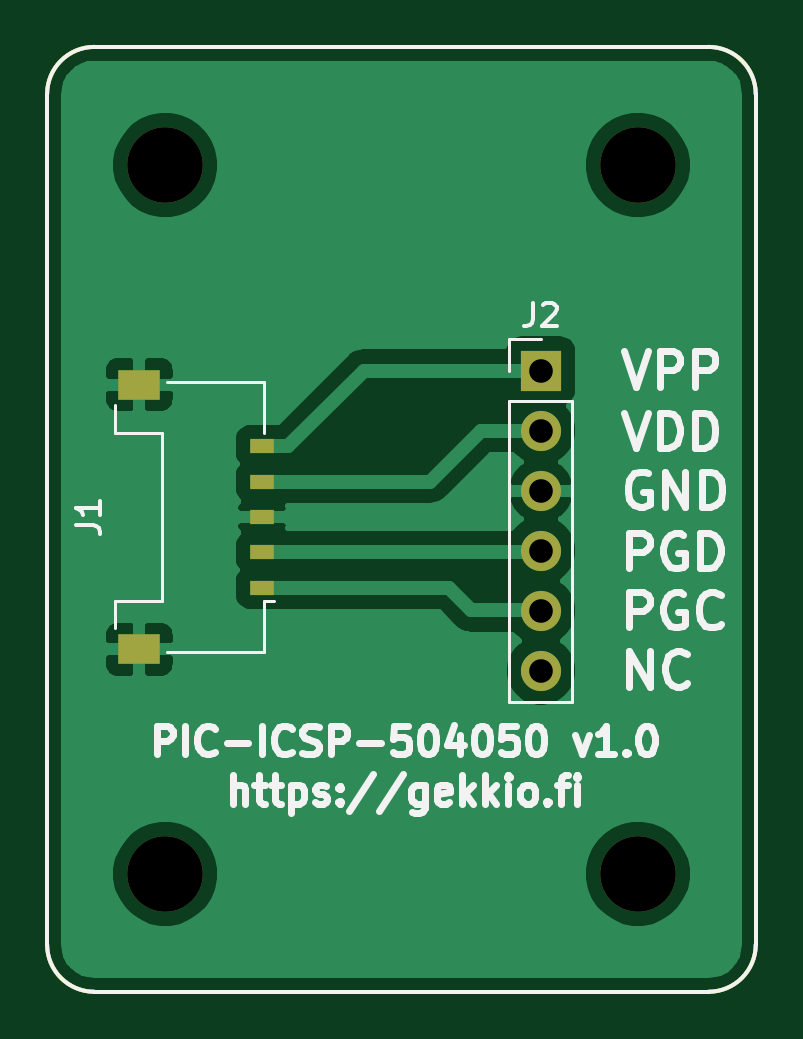
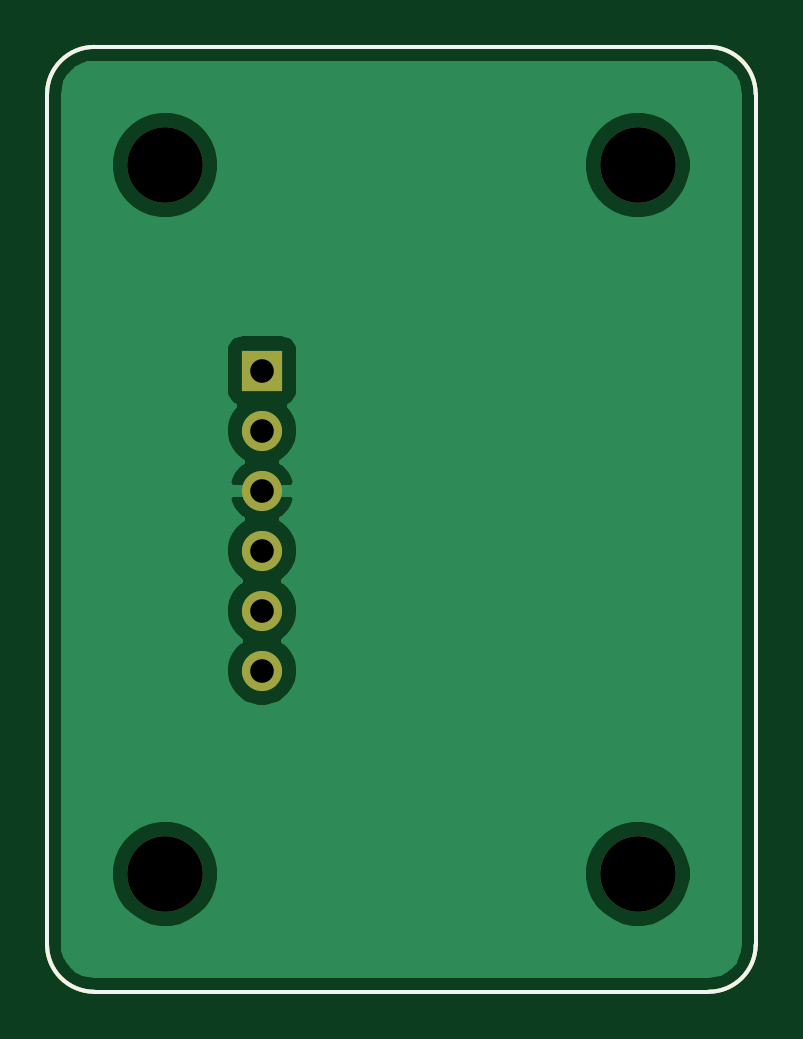
Circuit board: 11 layer files. Board 30.0 x 40.0 mm.
- bottom_copper: PIC-ICSP-504050-B_Cu.gbr (17675 bytes)
- bottom_mask: PIC-ICSP-504050-B_Mask.gbr (1434 bytes)
- paste: PIC-ICSP-504050-B_Paste.gbr (1099 bytes)
- bottom_silk: PIC-ICSP-504050-B_SilkS.gbr (1100 bytes)
- outline: PIC-ICSP-504050-Edge_Cuts.gbr (1066 bytes)
- top_copper: PIC-ICSP-504050-F_Cu.gbr (29024 bytes)
- top_mask: PIC-ICSP-504050-F_Mask.gbr (1668 bytes)
- paste: PIC-ICSP-504050-F_Paste.gbr (1333 bytes)
- top_silk: PIC-ICSP-504050-F_SilkS.gbr (16369 bytes)
- drill: PIC-ICSP-504050-NPTH.drl (395 bytes)
- drill: PIC-ICSP-504050-PTH.drl (423 bytes)

=== bottom_copper: PIC-ICSP-504050-B_Cu.gbr (17675 bytes, source omitted) ===
=== bottom_mask: PIC-ICSP-504050-B_Mask.gbr ===
G04 #@! TF.GenerationSoftware,KiCad,Pcbnew,5.1.6-c6e7f7d~86~ubuntu20.04.1*
G04 #@! TF.CreationDate,2020-05-17T01:17:36+03:00*
G04 #@! TF.ProjectId,PIC-ICSP-504050,5049432d-4943-4535-902d-353034303530,v1.0*
G04 #@! TF.SameCoordinates,Original*
G04 #@! TF.FileFunction,Soldermask,Bot*
G04 #@! TF.FilePolarity,Negative*
%FSLAX46Y46*%
G04 Gerber Fmt 4.6, Leading zero omitted, Abs format (unit mm)*
G04 Created by KiCad (PCBNEW 5.1.6-c6e7f7d~86~ubuntu20.04.1) date 2020-05-17 01:17:36*
%MOMM*%
%LPD*%
G01*
G04 APERTURE LIST*
G04 #@! TA.AperFunction,Profile*
%ADD10C,0.150000*%
G04 #@! TD*
%ADD11R,1.700000X1.700000*%
%ADD12O,1.700000X1.700000*%
%ADD13C,3.200000*%
G04 APERTURE END LIST*
D10*
X78000000Y-50000000D02*
G75*
G02*
X80000000Y-52000000I0J-2000000D01*
G01*
X80000000Y-88000000D02*
G75*
G02*
X78000000Y-90000000I-2000000J0D01*
G01*
X52000000Y-90000000D02*
G75*
G02*
X50000000Y-88000000I0J2000000D01*
G01*
X50000000Y-52000000D02*
G75*
G02*
X52000000Y-50000000I2000000J0D01*
G01*
X50000000Y-88000000D02*
X50000000Y-52000000D01*
X52000000Y-90000000D02*
X78000000Y-90000000D01*
X80000000Y-52000000D02*
X80000000Y-88000000D01*
X52000000Y-50000000D02*
X78000000Y-50000000D01*
D11*
X70900000Y-63700000D03*
D12*
X70900000Y-66240000D03*
X70900000Y-68780000D03*
X70900000Y-71320000D03*
X70900000Y-73860000D03*
X70900000Y-76400000D03*
D13*
X75000000Y-85000000D03*
X55000000Y-85000000D03*
X75000000Y-55000000D03*
X55000000Y-55000000D03*
M02*

=== paste: PIC-ICSP-504050-B_Paste.gbr ===
G04 #@! TF.GenerationSoftware,KiCad,Pcbnew,5.1.6-c6e7f7d~86~ubuntu20.04.1*
G04 #@! TF.CreationDate,2020-05-17T01:17:36+03:00*
G04 #@! TF.ProjectId,PIC-ICSP-504050,5049432d-4943-4535-902d-353034303530,v1.0*
G04 #@! TF.SameCoordinates,Original*
G04 #@! TF.FileFunction,Paste,Bot*
G04 #@! TF.FilePolarity,Positive*
%FSLAX46Y46*%
G04 Gerber Fmt 4.6, Leading zero omitted, Abs format (unit mm)*
G04 Created by KiCad (PCBNEW 5.1.6-c6e7f7d~86~ubuntu20.04.1) date 2020-05-17 01:17:36*
%MOMM*%
%LPD*%
G01*
G04 APERTURE LIST*
G04 #@! TA.AperFunction,Profile*
%ADD10C,0.150000*%
G04 #@! TD*
G04 APERTURE END LIST*
D10*
X78000000Y-50000000D02*
G75*
G02*
X80000000Y-52000000I0J-2000000D01*
G01*
X80000000Y-88000000D02*
G75*
G02*
X78000000Y-90000000I-2000000J0D01*
G01*
X52000000Y-90000000D02*
G75*
G02*
X50000000Y-88000000I0J2000000D01*
G01*
X50000000Y-52000000D02*
G75*
G02*
X52000000Y-50000000I2000000J0D01*
G01*
X50000000Y-88000000D02*
X50000000Y-52000000D01*
X52000000Y-90000000D02*
X78000000Y-90000000D01*
X80000000Y-52000000D02*
X80000000Y-88000000D01*
X52000000Y-50000000D02*
X78000000Y-50000000D01*
M02*

=== bottom_silk: PIC-ICSP-504050-B_SilkS.gbr ===
G04 #@! TF.GenerationSoftware,KiCad,Pcbnew,5.1.6-c6e7f7d~86~ubuntu20.04.1*
G04 #@! TF.CreationDate,2020-05-17T01:17:36+03:00*
G04 #@! TF.ProjectId,PIC-ICSP-504050,5049432d-4943-4535-902d-353034303530,v1.0*
G04 #@! TF.SameCoordinates,Original*
G04 #@! TF.FileFunction,Legend,Bot*
G04 #@! TF.FilePolarity,Positive*
%FSLAX46Y46*%
G04 Gerber Fmt 4.6, Leading zero omitted, Abs format (unit mm)*
G04 Created by KiCad (PCBNEW 5.1.6-c6e7f7d~86~ubuntu20.04.1) date 2020-05-17 01:17:36*
%MOMM*%
%LPD*%
G01*
G04 APERTURE LIST*
G04 #@! TA.AperFunction,Profile*
%ADD10C,0.150000*%
G04 #@! TD*
G04 APERTURE END LIST*
D10*
X78000000Y-50000000D02*
G75*
G02*
X80000000Y-52000000I0J-2000000D01*
G01*
X80000000Y-88000000D02*
G75*
G02*
X78000000Y-90000000I-2000000J0D01*
G01*
X52000000Y-90000000D02*
G75*
G02*
X50000000Y-88000000I0J2000000D01*
G01*
X50000000Y-52000000D02*
G75*
G02*
X52000000Y-50000000I2000000J0D01*
G01*
X50000000Y-88000000D02*
X50000000Y-52000000D01*
X52000000Y-90000000D02*
X78000000Y-90000000D01*
X80000000Y-52000000D02*
X80000000Y-88000000D01*
X52000000Y-50000000D02*
X78000000Y-50000000D01*
M02*

=== outline: PIC-ICSP-504050-Edge_Cuts.gbr ===
G04 #@! TF.GenerationSoftware,KiCad,Pcbnew,5.1.6-c6e7f7d~86~ubuntu20.04.1*
G04 #@! TF.CreationDate,2020-05-17T01:17:36+03:00*
G04 #@! TF.ProjectId,PIC-ICSP-504050,5049432d-4943-4535-902d-353034303530,v1.0*
G04 #@! TF.SameCoordinates,Original*
G04 #@! TF.FileFunction,Profile,NP*
%FSLAX46Y46*%
G04 Gerber Fmt 4.6, Leading zero omitted, Abs format (unit mm)*
G04 Created by KiCad (PCBNEW 5.1.6-c6e7f7d~86~ubuntu20.04.1) date 2020-05-17 01:17:36*
%MOMM*%
%LPD*%
G01*
G04 APERTURE LIST*
G04 #@! TA.AperFunction,Profile*
%ADD10C,0.150000*%
G04 #@! TD*
G04 APERTURE END LIST*
D10*
X78000000Y-50000000D02*
G75*
G02*
X80000000Y-52000000I0J-2000000D01*
G01*
X80000000Y-88000000D02*
G75*
G02*
X78000000Y-90000000I-2000000J0D01*
G01*
X52000000Y-90000000D02*
G75*
G02*
X50000000Y-88000000I0J2000000D01*
G01*
X50000000Y-52000000D02*
G75*
G02*
X52000000Y-50000000I2000000J0D01*
G01*
X50000000Y-88000000D02*
X50000000Y-52000000D01*
X52000000Y-90000000D02*
X78000000Y-90000000D01*
X80000000Y-52000000D02*
X80000000Y-88000000D01*
X52000000Y-50000000D02*
X78000000Y-50000000D01*
M02*

=== top_copper: PIC-ICSP-504050-F_Cu.gbr (29024 bytes, source omitted) ===
=== top_mask: PIC-ICSP-504050-F_Mask.gbr ===
G04 #@! TF.GenerationSoftware,KiCad,Pcbnew,5.1.6-c6e7f7d~86~ubuntu20.04.1*
G04 #@! TF.CreationDate,2020-05-17T01:17:36+03:00*
G04 #@! TF.ProjectId,PIC-ICSP-504050,5049432d-4943-4535-902d-353034303530,v1.0*
G04 #@! TF.SameCoordinates,Original*
G04 #@! TF.FileFunction,Soldermask,Top*
G04 #@! TF.FilePolarity,Negative*
%FSLAX46Y46*%
G04 Gerber Fmt 4.6, Leading zero omitted, Abs format (unit mm)*
G04 Created by KiCad (PCBNEW 5.1.6-c6e7f7d~86~ubuntu20.04.1) date 2020-05-17 01:17:36*
%MOMM*%
%LPD*%
G01*
G04 APERTURE LIST*
G04 #@! TA.AperFunction,Profile*
%ADD10C,0.150000*%
G04 #@! TD*
%ADD11R,1.000000X0.600000*%
%ADD12R,1.800000X1.250000*%
%ADD13R,1.700000X1.700000*%
%ADD14O,1.700000X1.700000*%
%ADD15C,3.200000*%
G04 APERTURE END LIST*
D10*
X78000000Y-50000000D02*
G75*
G02*
X80000000Y-52000000I0J-2000000D01*
G01*
X80000000Y-88000000D02*
G75*
G02*
X78000000Y-90000000I-2000000J0D01*
G01*
X52000000Y-90000000D02*
G75*
G02*
X50000000Y-88000000I0J2000000D01*
G01*
X50000000Y-52000000D02*
G75*
G02*
X52000000Y-50000000I2000000J0D01*
G01*
X50000000Y-88000000D02*
X50000000Y-52000000D01*
X52000000Y-90000000D02*
X78000000Y-90000000D01*
X80000000Y-52000000D02*
X80000000Y-88000000D01*
X52000000Y-50000000D02*
X78000000Y-50000000D01*
D11*
X59095000Y-72900000D03*
X59095000Y-71400000D03*
X59095000Y-69900000D03*
X59095000Y-68400000D03*
X59095000Y-66900000D03*
D12*
X53905000Y-75505000D03*
X53905000Y-64295000D03*
D13*
X70900000Y-63700000D03*
D14*
X70900000Y-66240000D03*
X70900000Y-68780000D03*
X70900000Y-71320000D03*
X70900000Y-73860000D03*
X70900000Y-76400000D03*
D15*
X75000000Y-85000000D03*
X55000000Y-85000000D03*
X75000000Y-55000000D03*
X55000000Y-55000000D03*
M02*

=== paste: PIC-ICSP-504050-F_Paste.gbr ===
G04 #@! TF.GenerationSoftware,KiCad,Pcbnew,5.1.6-c6e7f7d~86~ubuntu20.04.1*
G04 #@! TF.CreationDate,2020-05-17T01:17:36+03:00*
G04 #@! TF.ProjectId,PIC-ICSP-504050,5049432d-4943-4535-902d-353034303530,v1.0*
G04 #@! TF.SameCoordinates,Original*
G04 #@! TF.FileFunction,Paste,Top*
G04 #@! TF.FilePolarity,Positive*
%FSLAX46Y46*%
G04 Gerber Fmt 4.6, Leading zero omitted, Abs format (unit mm)*
G04 Created by KiCad (PCBNEW 5.1.6-c6e7f7d~86~ubuntu20.04.1) date 2020-05-17 01:17:36*
%MOMM*%
%LPD*%
G01*
G04 APERTURE LIST*
G04 #@! TA.AperFunction,Profile*
%ADD10C,0.150000*%
G04 #@! TD*
%ADD11R,1.000000X0.600000*%
%ADD12R,1.800000X1.250000*%
G04 APERTURE END LIST*
D10*
X78000000Y-50000000D02*
G75*
G02*
X80000000Y-52000000I0J-2000000D01*
G01*
X80000000Y-88000000D02*
G75*
G02*
X78000000Y-90000000I-2000000J0D01*
G01*
X52000000Y-90000000D02*
G75*
G02*
X50000000Y-88000000I0J2000000D01*
G01*
X50000000Y-52000000D02*
G75*
G02*
X52000000Y-50000000I2000000J0D01*
G01*
X50000000Y-88000000D02*
X50000000Y-52000000D01*
X52000000Y-90000000D02*
X78000000Y-90000000D01*
X80000000Y-52000000D02*
X80000000Y-88000000D01*
X52000000Y-50000000D02*
X78000000Y-50000000D01*
D11*
X59095000Y-72900000D03*
X59095000Y-71400000D03*
X59095000Y-69900000D03*
X59095000Y-68400000D03*
X59095000Y-66900000D03*
D12*
X53905000Y-75505000D03*
X53905000Y-64295000D03*
M02*

=== top_silk: PIC-ICSP-504050-F_SilkS.gbr (16369 bytes, source omitted) ===
=== drill: PIC-ICSP-504050-NPTH.drl ===
M48
; DRILL file {KiCad 5.1.6-c6e7f7d~86~ubuntu20.04.1} date Sun May 17 01:17:38 2020
; FORMAT={-:-/ absolute / inch / decimal}
; #@! TF.CreationDate,2020-05-17T01:17:38+03:00
; #@! TF.GenerationSoftware,Kicad,Pcbnew,5.1.6-c6e7f7d~86~ubuntu20.04.1
; #@! TF.FileFunction,NonPlated,1,2,NPTH
FMAT,2
INCH
T1C0.1260
%
G90
G05
T1
X2.1654Y-2.1654
X2.9528Y-3.3465
X2.9528Y-2.1654
X2.1654Y-3.3465
T0
M30

=== drill: PIC-ICSP-504050-PTH.drl ===
M48
; DRILL file {KiCad 5.1.6-c6e7f7d~86~ubuntu20.04.1} date Sun May 17 01:17:38 2020
; FORMAT={-:-/ absolute / inch / decimal}
; #@! TF.CreationDate,2020-05-17T01:17:38+03:00
; #@! TF.GenerationSoftware,Kicad,Pcbnew,5.1.6-c6e7f7d~86~ubuntu20.04.1
; #@! TF.FileFunction,Plated,1,2,PTH
FMAT,2
INCH
T1C0.0394
%
G90
G05
T1
X2.7913Y-2.5079
X2.7913Y-2.6079
X2.7913Y-2.7079
X2.7913Y-2.8079
X2.7913Y-2.9079
X2.7913Y-3.0079
T0
M30
